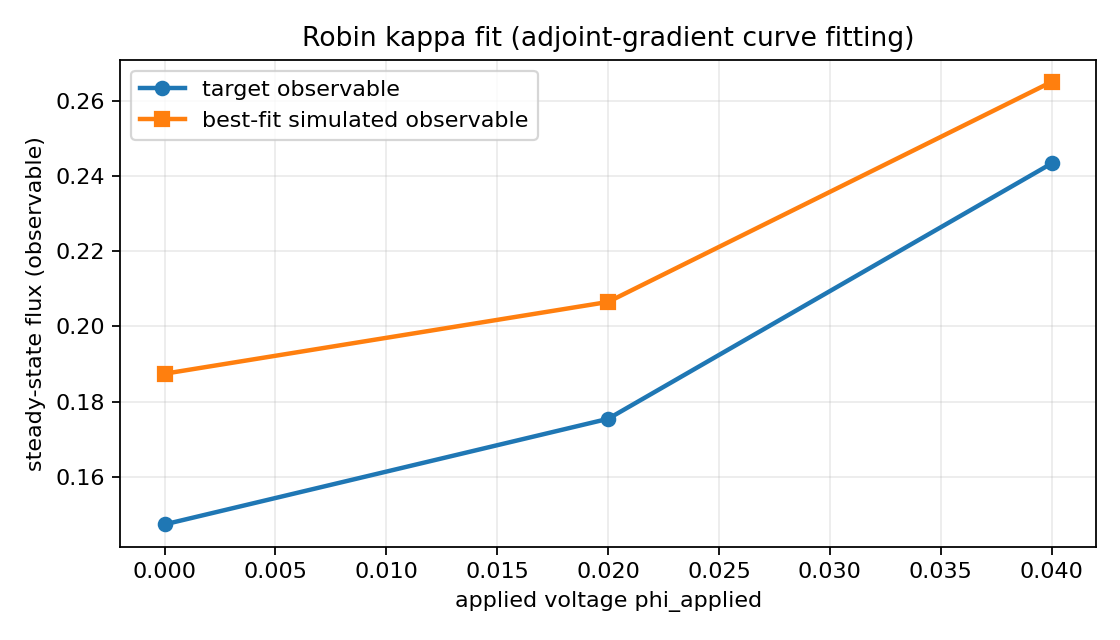

Data behind this chart, as committed beside it:
phi_applied, target_observable, simulated_observable
0, 0.1474, 0.1874
0.02, 0.1754, 0.2065
0.04, 0.2433, 0.265
